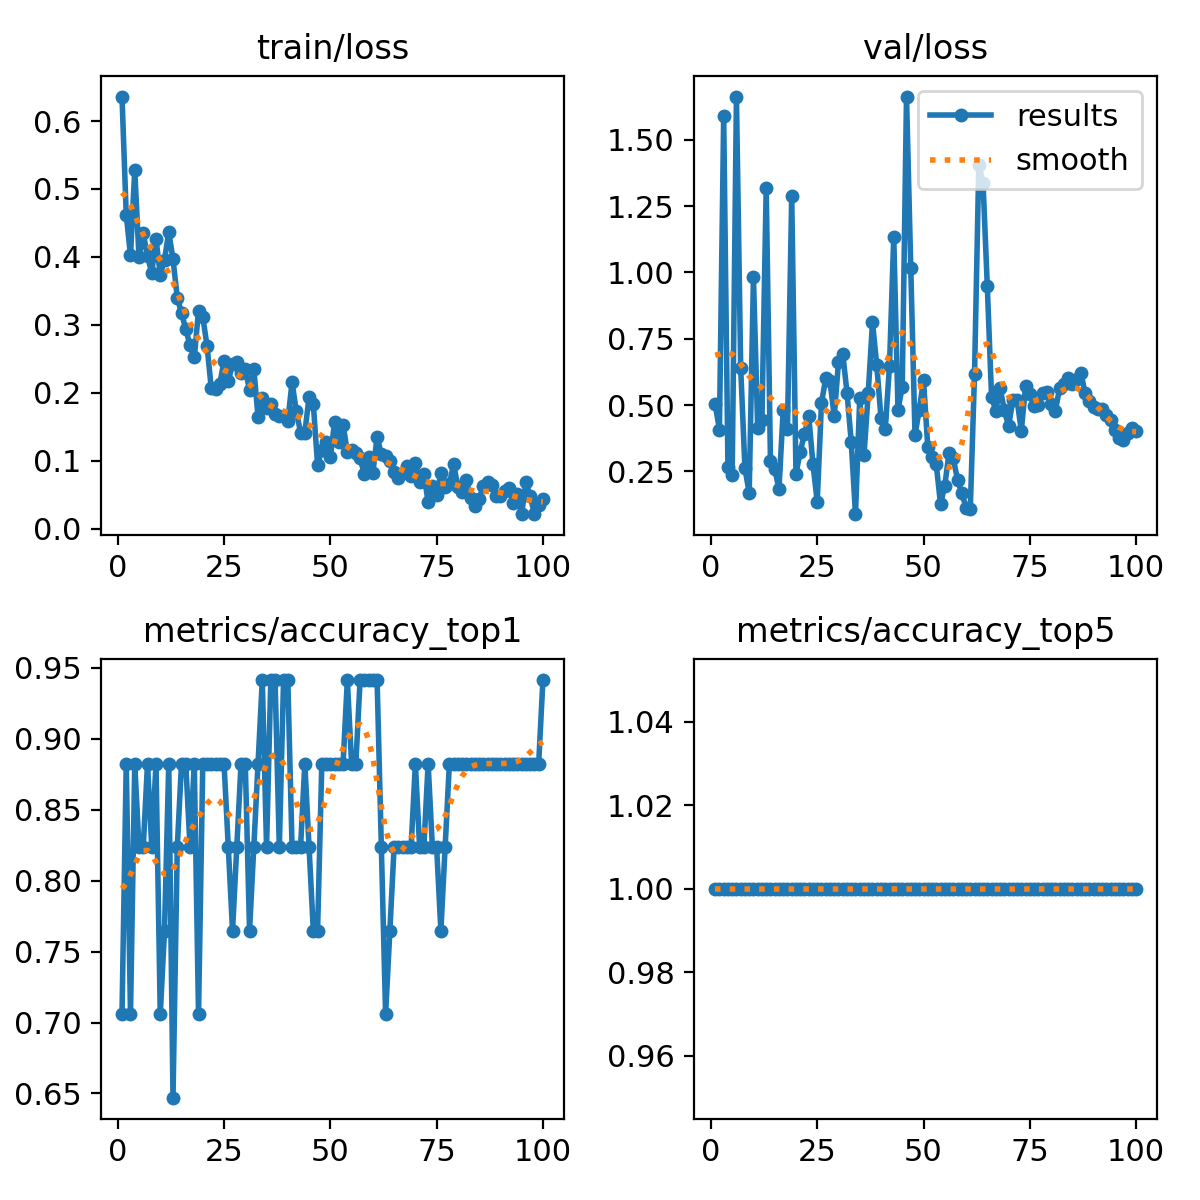

The table this chart was drawn from, first rows:
epoch, time, train/loss, metrics/accuracy_top1, metrics/accuracy_top5, val/loss, lr/pg0, lr/pg1, lr/pg2
1, 12.71, 0.6361, 0.7059, 1, 0.5029, 0.0003501, 0.0003501, 0.0003501
2, 15.66, 0.4619, 0.8823, 1, 0.4075, 0.0007097, 0.0007097, 0.0007097
3, 18.24, 0.4023, 0.7059, 1, 1.589, 0.001062, 0.001062, 0.001062
4, 20.77, 0.528, 0.8823, 1, 0.2678, 0.001407, 0.001407, 0.001407
5, 23.23, 0.3995, 0.8235, 1, 0.2363, 0.001601, 0.001601, 0.001601
6, 25.5, 0.4346, 0.8235, 1, 1.662, 0.001584, 0.001584, 0.001584
7, 27.74, 0.4011, 0.8823, 1, 0.6397, 0.001568, 0.001568, 0.001568
8, 30.12, 0.3767, 0.8235, 1, 0.262, 0.001551, 0.001551, 0.001551
9, 32.37, 0.4266, 0.8823, 1, 0.1683, 0.001535, 0.001535, 0.001535
10, 34.57, 0.3737, 0.7059, 1, 0.9824, 0.001518, 0.001518, 0.001518
11, 36.75, 0.396, 0.7647, 1, 0.4138, 0.001502, 0.001502, 0.001502
12, 38.87, 0.4364, 0.8823, 1, 0.4453, 0.001485, 0.001485, 0.001485
13, 41.1, 0.3966, 0.6471, 1, 1.318, 0.001469, 0.001469, 0.001469
14, 43.39, 0.3402, 0.8235, 1, 0.2886, 0.001452, 0.001452, 0.001452
15, 45.67, 0.3173, 0.8823, 1, 0.259, 0.001436, 0.001436, 0.001436
16, 47.91, 0.2939, 0.8823, 1, 0.1841, 0.001419, 0.001419, 0.001419
17, 50.03, 0.2697, 0.8235, 1, 0.4814, 0.001403, 0.001403, 0.001403
18, 52.28, 0.252, 0.8823, 1, 0.4104, 0.001386, 0.001386, 0.001386
19, 54.43, 0.3207, 0.7059, 1, 1.288, 0.00137, 0.00137, 0.00137
20, 56.6, 0.3119, 0.8823, 1, 0.2406, 0.001353, 0.001353, 0.001353
21, 58.69, 0.2692, 0.8823, 1, 0.3247, 0.001337, 0.001337, 0.001337
22, 60.76, 0.2064, 0.8823, 1, 0.3896, 0.00132, 0.00132, 0.00132
23, 62.73, 0.2057, 0.8823, 1, 0.46, 0.001304, 0.001304, 0.001304
24, 64.68, 0.2129, 0.8823, 1, 0.2766, 0.001287, 0.001287, 0.001287
25, 66.63, 0.2475, 0.8823, 1, 0.1359, 0.001271, 0.001271, 0.001271
26, 68.63, 0.2172, 0.8235, 1, 0.5078, 0.001254, 0.001254, 0.001254
27, 70.59, 0.2426, 0.7647, 1, 0.6011, 0.001238, 0.001238, 0.001238
28, 72.55, 0.2459, 0.8235, 1, 0.5898, 0.001221, 0.001221, 0.001221
29, 74.6, 0.2296, 0.8823, 1, 0.458, 0.001205, 0.001205, 0.001205
30, 76.74, 0.235, 0.8823, 1, 0.6621, 0.001188, 0.001188, 0.001188
31, 78.89, 0.2036, 0.7647, 1, 0.6943, 0.001172, 0.001172, 0.001172
32, 80.93, 0.2356, 0.8235, 1, 0.5474, 0.001155, 0.001155, 0.001155
33, 82.99, 0.1642, 0.8823, 1, 0.3606, 0.001139, 0.001139, 0.001139
34, 85.04, 0.1922, 0.9412, 1, 0.08868, 0.001122, 0.001122, 0.001122
35, 87.07, 0.1775, 0.8235, 1, 0.5259, 0.001106, 0.001106, 0.001106
36, 89.11, 0.1831, 0.9412, 1, 0.3105, 0.001089, 0.001089, 0.001089
37, 91.19, 0.1681, 0.9412, 1, 0.5464, 0.001073, 0.001073, 0.001073
38, 93.3, 0.1665, 0.8235, 1, 0.8125, 0.001056, 0.001056, 0.001056
39, 95.32, 0.1655, 0.9412, 1, 0.6509, 0.00104, 0.00104, 0.00104
40, 97.35, 0.1592, 0.9412, 1, 0.4514, 0.001023, 0.001023, 0.001023
41, 99.41, 0.2155, 0.8235, 1, 0.4094, 0.001007, 0.001007, 0.001007
42, 101.4, 0.1731, 0.8235, 1, 0.6489, 0.0009904, 0.0009904, 0.0009904
43, 103.6, 0.1415, 0.8235, 1, 1.134, 0.0009739, 0.0009739, 0.0009739
44, 105.8, 0.1415, 0.8823, 1, 0.4822, 0.0009574, 0.0009574, 0.0009574
45, 107.9, 0.1939, 0.8235, 1, 0.5698, 0.0009409, 0.0009409, 0.0009409
46, 110.2, 0.1831, 0.7647, 1, 1.663, 0.0009244, 0.0009244, 0.0009244
47, 112.4, 0.09415, 0.7647, 1, 1.018, 0.0009078, 0.0009078, 0.0009078
48, 114.5, 0.1163, 0.8823, 1, 0.3872, 0.0008913, 0.0008913, 0.0008913
49, 116.6, 0.1275, 0.8823, 1, 0.4829, 0.0008748, 0.0008748, 0.0008748
50, 118.7, 0.1055, 0.8823, 1, 0.5933, 0.0008583, 0.0008583, 0.0008583
51, 120.8, 0.1567, 0.8823, 1, 0.3433, 0.0008418, 0.0008418, 0.0008418
52, 122.9, 0.1278, 0.8823, 1, 0.3037, 0.0008253, 0.0008253, 0.0008253
53, 125.1, 0.1531, 0.8823, 1, 0.2761, 0.0008088, 0.0008088, 0.0008088
54, 127.3, 0.1127, 0.9412, 1, 0.1265, 0.0007923, 0.0007923, 0.0007923
55, 129.5, 0.1162, 0.8823, 1, 0.1959, 0.0007758, 0.0007758, 0.0007758
56, 131.8, 0.1116, 0.8823, 1, 0.3201, 0.0007593, 0.0007593, 0.0007593
57, 134, 0.104, 0.9412, 1, 0.2991, 0.0007428, 0.0007428, 0.0007428
58, 136.2, 0.08026, 0.9412, 1, 0.2174, 0.0007263, 0.0007263, 0.0007263
59, 138.5, 0.1051, 0.9412, 1, 0.1687, 0.0007098, 0.0007098, 0.0007098
60, 140.8, 0.08194, 0.9412, 1, 0.1137, 0.0006933, 0.0006933, 0.0006933
... 40 more rows
